Image classification data set "gatosPerros" (OswaldGutierrez/ClasificadorDeImagenes on GitHub). Class labels (2): gatos, perros.

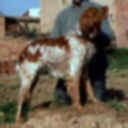
Label: perros

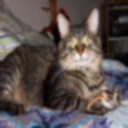
Label: gatos

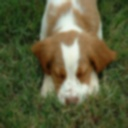
Label: perros

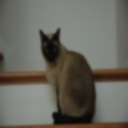
Label: gatos

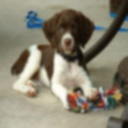
Label: perros

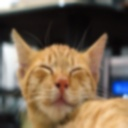
Label: gatos
